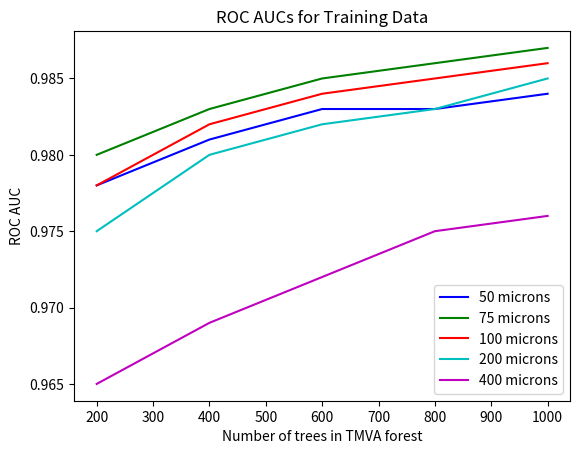
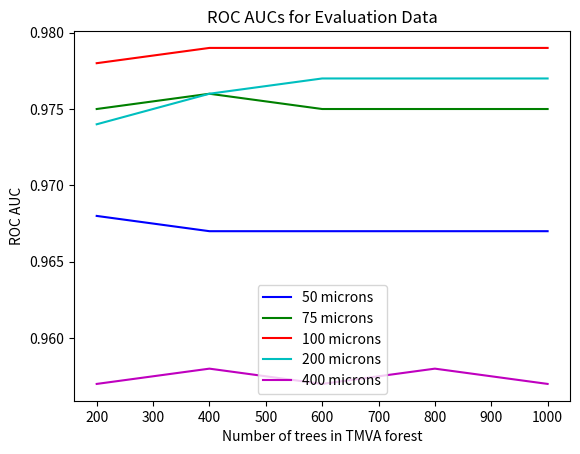

Reproduce these figures in Python, in order.
import matplotlib.pyplot as plt

# Training and evaluation ROC AUCs
# 200, 400, 600, 800, 1000 trees
st50mu  = [0.978, 0.968, 0.981, 0.967, 0.983, 0.967, 0.983, 0.967, 0.984, 0.967]
st75mu  = [0.980, 0.975, 0.983, 0.976, 0.985, 0.975, 0.986, 0.975, 0.987, 0.975]
st100mu = [0.978, 0.978, 0.982, 0.979, 0.984, 0.979, 0.985, 0.979, 0.986, 0.979]
st200mu = [0.975, 0.974, 0.980, 0.976, 0.982, 0.977, 0.983, 0.977, 0.985, 0.977]
st400mu = [0.965, 0.957, 0.969, 0.958, 0.972, 0.957, 0.975, 0.958, 0.976, 0.957]

st50mu_t  = [st50mu[0], st50mu[2], st50mu[4], st50mu[6], st50mu[8]]
st50mu_e  = [st50mu[1], st50mu[3], st50mu[5], st50mu[7], st50mu[9]]
st75mu_t  = [st75mu[0], st75mu[2], st75mu[4], st75mu[6], st75mu[8]]
st75mu_e  = [st75mu[1], st75mu[3], st75mu[5], st75mu[7], st75mu[9]]
st100mu_t = [st100mu[0], st100mu[2], st100mu[4], st100mu[6], st100mu[8]]
st100mu_e = [st100mu[1], st100mu[3], st100mu[5], st100mu[7], st100mu[9]]
st200mu_t = [st200mu[0], st200mu[2], st200mu[4], st200mu[6], st200mu[8]]
st200mu_e = [st200mu[1], st200mu[3], st200mu[5], st200mu[7], st200mu[9]]
st400mu_t = [st400mu[0], st400mu[2], st400mu[4], st400mu[6], st400mu[8]]
st400mu_e = [st400mu[1], st400mu[3], st400mu[5], st400mu[7], st400mu[9]]

n_trees = [200, 400, 600, 800, 1000]

fig, ax = plt.subplots()
ax.plot(n_trees, st50mu_t, 'b-', label="50 microns")
ax.plot(n_trees, st75mu_t, 'g-', label="75 microns")
ax.plot(n_trees, st100mu_t, 'r-', label="100 microns")
ax.plot(n_trees, st200mu_t, 'c-', label="200 microns")
ax.plot(n_trees, st400mu_t, 'm-', label="400 microns")

ax.set_xlabel("Number of trees in TMVA forest")
ax.set_ylabel("ROC AUC")
ax.legend()
ax.set_title("ROC AUCs for Training Data")

plt.savefig("roc-auc-training.png")

fig, ax = plt.subplots()
ax.plot(n_trees, st50mu_e, 'b-', label="50 microns")
ax.plot(n_trees, st75mu_e, 'g-', label="75 microns")
ax.plot(n_trees, st100mu_e, 'r-', label="100 microns")
ax.plot(n_trees, st200mu_e, 'c-', label="200 microns")
ax.plot(n_trees, st400mu_e, 'm-', label="400 microns")

ax.set_xlabel("Number of trees in TMVA forest")
ax.set_ylabel("ROC AUC")
ax.legend()
ax.set_title("ROC AUCs for Evaluation Data")

plt.savefig("roc-auc-evaluation.png")
